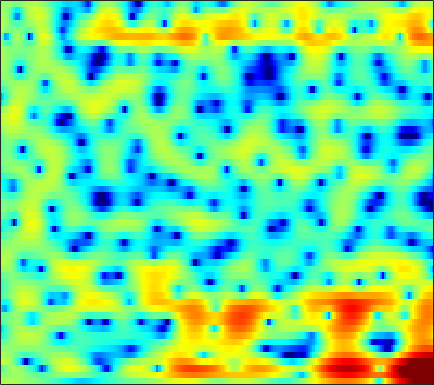

The data file committed next to this chart (first rows):
2.013, 1.9857, 1.9328, 1.86, 1.7888, 1.6851, 1.5616, 1.4626, 1.3249, 1.176, 1.0118, 0.87726, 0.6821, 0.47053, 0.30252, 0.074243, -0.16496, -0.34945, -0.61188, -0.89733, -1.1991, -1.4367, -1.7665, -2.1181
-0.03056, 0.04507, 0.2599, 0.5331, 0.7394, 0.9729, 1.131, 1.189, 1.18, 1.065, 0.8446, 0.618, 0.2433, -0.1966, -0.5531, -1.034, -1.476, -1.746, -1.973, -2.016, -1.877, -1.667, -1.296, -0.8693
-3.366, -1.952, -0.4409, 0.5884, 1.084, 1.44, 1.51, 1.403, 1.094, 0.6193, 0.005335, -0.5375, -1.355, -2.313, -3.179, -4.628, -6.621, -8.669, -12.58, -15.5, -11.33, -7.837, -4.359, -1.827
3.074, 2.764, 2.302, 1.715, 1.151, 0.1843, -1.116, -2.371, -4.577, -7.728, -12.77, -19.84, -21.44, -12.84, -9.723, -7.129, -5.407, -4.455, -3.43, -2.541, -1.65, -0.9802, -0.07395, 0.8054
2.132, 1.931, 1.617, 1.222, 0.8724, 0.3316, -0.2865, -0.7902, -1.483, -2.135, -2.66, -2.916, -3.014, -2.864, -2.63, -2.214, -1.748, -1.393, -0.9433, -0.533, -0.1612, 0.09443, 0.4031, 0.6779
0.2712, 0.3906, 0.517, 0.6065, 0.6515, 0.6765, 0.662, 0.6329, 0.5791, 0.5164, 0.4576, 0.4176, 0.3804, 0.3552, 0.3389, 0.3128, 0.2738, 0.2349, 0.1641, 0.06, -0.0799, -0.2068, -0.3988, -0.6163
-1.903, -1.402, -0.7512, -0.1469, 0.2678, 0.7542, 1.162, 1.416, 1.691, 1.895, 2.027, 2.08, 2.1, 2.059, 1.99, 1.837, 1.604, 1.371, 0.9751, 0.48, -0.1424, -0.6998, -1.574, -2.594
-6.18, -4.754, -3.025, -1.572, -0.6497, 0.3627, 1.156, 1.626, 2.108, 2.442, 2.653, 2.745, 2.785, 2.744, 2.67, 2.513, 2.279, 2.048, 1.632, 1.075, 0.3274, -0.3856, -1.605, -3.216
-8.333, -6.1, -3.756, -1.975, -0.9387, 0.132, 0.9006, 1.3, 1.617, 1.715, 1.647, 1.521, 1.291, 1.062, 0.9305, 0.8451, 0.8723, 0.9326, 1.012, 1.034, 0.9434, 0.7743, 0.4154, -0.0982
-2.657, -2.02, -1.166, -0.3817, 0.1343, 0.6514, 0.9644, 1.024, 0.8421, 0.3058, -0.6418, -1.663, -3.483, -5.685, -7.071, -7.083, -5.182, -3.539, -1.707, -0.3436, 0.6061, 1.121, 1.575, 1.834
-1.804, -1.749, -1.454, -0.9687, -0.5233, 0.07667, 0.5352, 0.7082, 0.6914, 0.3185, -0.508, -1.444, -3.121, -5.101, -6.356, -6.449, -4.813, -3.39, -1.757, -0.5474, 0.31, 0.7775, 1.222, 1.533
-7.311, -9.495, -9.927, -6.813, -4.375, -1.829, 0.01812, 1.01, 1.917, 2.412, 2.571, 2.512, 2.282, 1.957, 1.699, 1.363, 1.081, 0.8705, 0.5485, 0.1262, -0.3836, -0.7797, -1.229, -1.475
-5.021, -5.773, -5.611, -4.067, -2.511, -0.556, 1.065, 2.051, 3.067, 3.748, 4.146, 4.275, 4.229, 3.984, 3.683, 3.094, 2.243, 1.408, -0.03137, -2, -4.692, -7.482, -12.39, -15.12
-2.669, -2.175, -1.447, -0.6331, 0.02672, 0.91, 1.73, 2.272, 2.863, 3.276, 3.53, 3.61, 3.553, 3.296, 2.978, 2.394, 1.576, 0.8056, -0.4698, -2.034, -3.899, -5.403, -7.206, -8.178
-3.832, -2.84, -1.697, -0.7343, -0.1164, 0.5925, 1.189, 1.543, 1.893, 2.135, 2.242, 2.245, 2.163, 1.966, 1.729, 1.349, 0.8837, 0.4926, -0.07519, -0.6706, -1.24, -1.628, -2.055, -2.336
-3.902, -2.909, -1.814, -0.9454, -0.4388, 0.06505, 0.395, 0.5585, 0.6686, 0.6839, 0.6085, 0.5, 0.3022, 0.06846, -0.115, -0.3934, -0.652, -0.8242, -0.9794, -1.034, -0.9691, -0.8466, -0.5997, -0.29
-2.127, -1.399, -0.6602, -0.1953, -0.0117, 0.03107, -0.1425, -0.3839, -0.786, -1.246, -1.655, -1.92, -2.256, -2.594, -2.88, -3.361, -3.901, -4.251, -4.448, -4.113, -3.252, -2.388, -1.139, 0.05423
0.3425, 0.7888, 1.101, 1.06, 0.7945, 0.1007, -1.011, -2.146, -4.025, -6.068, -7.418, -7.477, -6.763, -6.107, -5.996, -6.581, -8.313, -10.83, -17.95, -18.52, -9.418, -5.71, -2.374, -0.03732
1.931, 2.132, 2.144, 1.845, 1.38, 0.3788, -1.148, -2.742, -5.68, -9.885, -13.62, -12.12, -8.609, -6.307, -5.348, -4.775, -4.794, -5.005, -5.133, -4.59, -3.28, -2.054, -0.4596, 0.9109
1.8, 1.923, 1.929, 1.755, 1.497, 0.979, 0.2898, -0.3113, -1.148, -1.899, -2.356, -2.442, -2.302, -1.988, -1.723, -1.413, -1.17, -1.012, -0.788, -0.5129, -0.1782, 0.09629, 0.4508, 0.744
0.8189, 0.9677, 1.105, 1.16, 1.153, 1.087, 0.9634, 0.8524, 0.6932, 0.5641, 0.4718, 0.4335, 0.4366, 0.4566, 0.4823, 0.4967, 0.4882, 0.4569, 0.382, 0.2707, 0.1203, -0.02066, -0.2525, -0.5564
-0.5833, -0.3587, -0.04639, 0.2516, 0.4599, 0.7172, 0.9476, 1.103, 1.298, 1.483, 1.636, 1.726, 1.812, 1.84, 1.808, 1.689, 1.475, 1.248, 0.8545, 0.3551, -0.2305, -0.7175, -1.407, -2.116
-2.993, -2.447, -1.761, -1.15, -0.7405, -0.2379, 0.2751, 0.6743, 1.234, 1.781, 2.29, 2.615, 2.932, 3.103, 3.114, 2.968, 2.616, 2.212, 1.477, 0.5122, -0.6904, -1.729, -3.241, -4.732
-6.677, -5.042, -3.782, -3.228, -3.088, -2.976, -2.563, -1.873, -0.57, 0.8757, 2.191, 3.007, 3.825, 4.312, 4.473, 4.405, 4.016, 3.506, 2.519, 1.153, -0.6752, -2.436, -5.554, -10.26
-4.302, -3.89, -3.937, -4.957, -6.645, -11.19, -23.39, -13.36, -5.64, -1.534, 1.11, 2.486, 3.766, 4.516, 4.785, 4.78, 4.396, 3.872, 2.87, 1.537, -0.09159, -1.477, -3.43, -5.3
-0.8169, -1.054, -1.518, -2.188, -2.791, -3.509, -3.632, -3.049, -1.585, 0.09117, 1.588, 2.493, 3.374, 3.888, 4.024, 3.89, 3.392, 2.781, 1.652, 0.1655, -1.611, -3.068, -4.938, -6.254
0.3887, 0.268, 0.09919, -0.03597, -0.09303, -0.05657, 0.1636, 0.4551, 0.9826, 1.617, 2.227, 2.64, 3.049, 3.247, 3.234, 2.971, 2.386, 1.71, 0.4454, -1.318, -3.759, -6.258, -11.32, -23.86
-0.3509, -0.4137, -0.4893, -0.53, -0.508, -0.3777, -0.112, 0.1705, 0.6399, 1.161, 1.685, 2.03, 2.399, 2.612, 2.65, 2.508, 2.129, 1.679, 0.8448, -0.2548, -1.609, -2.733, -4.188, -5.162
-2.347, -2.545, -2.886, -3.256, -3.459, -3.506, -3.179, -2.686, -1.784, -0.7964, 0.1673, 0.7953, 1.488, 1.989, 2.236, 2.392, 2.37, 2.242, 1.941, 1.519, 1.021, 0.6318, 0.149, -0.2375
-4.57, -5.028, -6.093, -7.826, -9.638, -12.19, -11.84, -9.364, -6.021, -3.422, -1.499, -0.3889, 0.7207, 1.511, 1.927, 2.304, 2.516, 2.59, 2.602, 2.534, 2.413, 2.292, 2.091, 1.84
-5.48, -5.519, -6.108, -7.387, -8.834, -10.72, -10.31, -8.25, -5.256, -2.887, -1.143, -0.1938, 0.7261, 1.301, 1.569, 1.78, 1.896, 1.976, 2.114, 2.303, 2.5, 2.621, 2.698, 2.631
-4.563, -3.66, -2.913, -2.522, -2.332, -2.07, -1.639, -1.179, -0.4685, 0.2236, 0.7521, 0.9944, 1.063, 0.8155, 0.4319, -0.2958, -1.053, -1.398, -1.231, -0.3703, 0.7567, 1.538, 2.333, 2.77
-2.249, -1.377, -0.489, 0.1228, 0.4646, 0.7786, 1.012, 1.15, 1.249, 1.269, 1.14, 0.936, 0.3858, -0.5729, -1.712, -4.125, -8.509, -15.54, -16.24, -6.689, -2.383, -0.3672, 1.406, 2.423
-0.8918, -0.4504, 0.001695, 0.2793, 0.368, 0.3359, 0.1605, -0.0425, -0.3583, -0.6665, -0.9202, -1.093, -1.342, -1.702, -2.107, -2.833, -3.626, -3.961, -3.583, -2.305, -0.7437, 0.3375, 1.472, 2.227
-0.7681, -0.4783, -0.2678, -0.2953, -0.5161, -1.079, -2.005, -2.928, -4.315, -5.542, -5.898, -5.459, -4.302, -3.109, -2.334, -1.499, -0.813, -0.3456, 0.2744, 0.911, 1.541, 1.963, 2.411, 2.683
-1.333, -0.8383, -0.4693, -0.4831, -0.771, -1.602, -3.067, -4.745, -8.258, -15.2, -21.92, -12.58, -7.02, -3.867, -2.254, -0.6919, 0.4408, 1.091, 1.764, 2.264, 2.622, 2.797, 2.911, 2.879
-1.971, -1.113, -0.372, -0.04931, -0.05432, -0.3922, -1.065, -1.754, -2.783, -3.607, -3.779, -3.387, -2.389, -1.239, -0.435, 0.4783, 1.189, 1.595, 1.983, 2.209, 2.276, 2.236, 2.06, 1.762
-1.279, -0.4376, 0.3878, 0.9186, 1.137, 1.234, 1.143, 0.9941, 0.7446, 0.5256, 0.3918, 0.386, 0.4808, 0.646, 0.7935, 0.985, 1.126, 1.183, 1.173, 1.042, 0.7727, 0.4754, -0.05353, -0.7139
0.3923, 1.017, 1.705, 2.213, 2.471, 2.663, 2.691, 2.618, 2.419, 2.125, 1.774, 1.489, 1.103, 0.7474, 0.5118, 0.2495, 0.04027, -0.1074, -0.3437, -0.6903, -1.203, -1.744, -2.689, -3.917
1.806, 2.34, 2.956, 3.43, 3.683, 3.858, 3.849, 3.705, 3.338, 2.754, 1.958, 1.227, 0.1237, -1.002, -1.75, -2.432, -2.65, -2.606, -2.472, -2.499, -2.857, -3.406, -4.59, -6.428
2.042, 2.655, 3.392, 3.997, 4.34, 4.614, 4.648, 4.491, 4.006, 3.158, 1.87, 0.5499, -1.841, -5.258, -8.7, -12.48, -9.694, -7.043, -4.737, -3.525, -3.14, -3.303, -4.089, -5.532
-0.4671, 0.4924, 1.723, 2.792, 3.433, 4.057, 4.365, 4.386, 4.098, 3.432, 2.352, 1.222, -0.7396, -3.245, -5.229, -6.865, -6.182, -4.942, -3.432, -2.439, -1.956, -1.897, -2.173, -2.772
-6.883, -4.617, -2.076, -0.1114, 1.031, 2.148, 2.862, 3.157, 3.26, 3.056, 2.574, 2.058, 1.228, 0.3339, -0.2827, -0.9171, -1.279, -1.38, -1.374, -1.323, -1.277, -1.272, -1.316, -1.432
-10, -6.947, -3.89, -1.652, -0.3795, 0.881, 1.752, 2.178, 2.5, 2.572, 2.424, 2.207, 1.782, 1.255, 0.8021, 0.161, -0.4972, -0.9823, -1.594, -2.074, -2.337, -2.342, -2.11, -1.709
-4.778, -3.548, -2, -0.6855, 0.1113, 0.9519, 1.543, 1.852, 2.101, 2.2, 2.172, 2.061, 1.789, 1.355, 0.8975, 0.07556, -1.034, -2.096, -3.837, -5.796, -7.235, -7.176, -5.625, -3.59
-1.348, -0.7194, -0.03329, 0.4579, 0.7014, 0.8602, 0.8629, 0.8158, 0.754, 0.7619, 0.8621, 0.9467, 1.018, 0.9211, 0.6887, 0.06848, -1.018, -2.23, -4.628, -8.46, -14.22, -13.86, -7.935, -4.017
0.285, 0.5452, 0.6409, 0.4303, 0.05688, -0.7702, -1.926, -2.939, -4.089, -4.36, -3.543, -2.561, -1.312, -0.3821, 0.05187, 0.2842, 0.1442, -0.1771, -0.7962, -1.442, -1.801, -1.707, -1.092, -0.1554
1.028, 1.021, 0.7304, 0.06529, -0.745, -2.345, -4.819, -7.683, -14.76, -22.47, -10.32, -6.51, -3.409, -1.446, -0.4486, 0.4506, 0.9873, 1.21, 1.357, 1.401, 1.431, 1.47, 1.556, 1.669
1.51, 1.358, 0.9614, 0.3267, -0.3101, -1.349, -2.59, -3.557, -4.587, -4.808, -4.116, -3.223, -1.94, -0.7904, -0.05514, 0.7207, 1.293, 1.597, 1.865, 1.986, 1.991, 1.927, 1.732, 1.422
1.916, 1.626, 1.181, 0.7024, 0.3387, -0.1552, -0.6248, -0.9056, -1.161, -1.235, -1.113, -0.8847, -0.4763, 0.009689, 0.3882, 0.875, 1.292, 1.55, 1.776, 1.86, 1.77, 1.576, 1.156, 0.5009
2.076, 1.469, 0.7883, 0.3458, 0.1665, 0.05502, 0.0307, 0.01203, -0.04673, -0.1625, -0.2643, -0.3238, -0.3072, -0.1154, 0.1401, 0.6191, 1.153, 1.527, 1.899, 2.072, 1.984, 1.73, 1.149, 0.2727
1.379, -0.4467, -2.401, -2.71, -1.978, -0.706, 0.2581, 0.646, 0.7579, 0.4371, -0.2967, -1.08, -2.143, -2.615, -2.167, -0.7754, 0.8243, 1.825, 2.802, 3.308, 3.374, 3.143, 2.446, 1.38
1.19, -2.49, -9.571, -8.144, -4.053, -0.8442, 0.8018, 1.419, 1.564, 0.9935, -0.4864, -2.415, -7.171, -20.53, -11.34, -3.351, 0.5366, 2.319, 3.82, 4.545, 4.645, 4.351, 3.463, 2.015
2.897, 1.732, 0.4796, -0.1911, -0.2766, -0.1277, 0.04922, 0.1398, 0.1172, -0.1327, -0.5907, -1.058, -1.584, -1.666, -1.169, 0.03115, 1.357, 2.209, 2.971, 3.271, 3.072, 2.588, 1.509, -0.1483
2.855, 2.219, 1.308, 0.3655, -0.3631, -1.307, -2.072, -2.446, -2.487, -2.054, -1.338, -0.7533, 0.004227, 0.733, 1.26, 1.915, 2.456, 2.763, 2.939, 2.817, 2.345, 1.742, 0.6236, -0.8843
2.193, 1.835, 1.02, -0.2448, -1.604, -4.114, -7.823, -11.21, -10.94, -6.421, -3.078, -1.27, 0.4868, 1.755, 2.455, 3.129, 3.538, 3.668, 3.627, 3.315, 2.735, 2.115, 1.022, -0.3715
0.9466, 1.028, 0.6974, -0.1495, -1.119, -2.933, -5.171, -6.575, -6.43, -4.235, -1.899, -0.4411, 1.053, 2.121, 2.695, 3.19, 3.421, 3.424, 3.235, 2.829, 2.216, 1.626, 0.634, -0.5574
0.2412, 0.6418, 0.8466, 0.7482, 0.5333, 0.1323, -0.2296, -0.3686, -0.2918, 0.09308, 0.6561, 1.1, 1.628, 2.015, 2.191, 2.262, 2.148, 1.957, 1.554, 1.014, 0.3426, -0.2297, -1.066, -1.98
